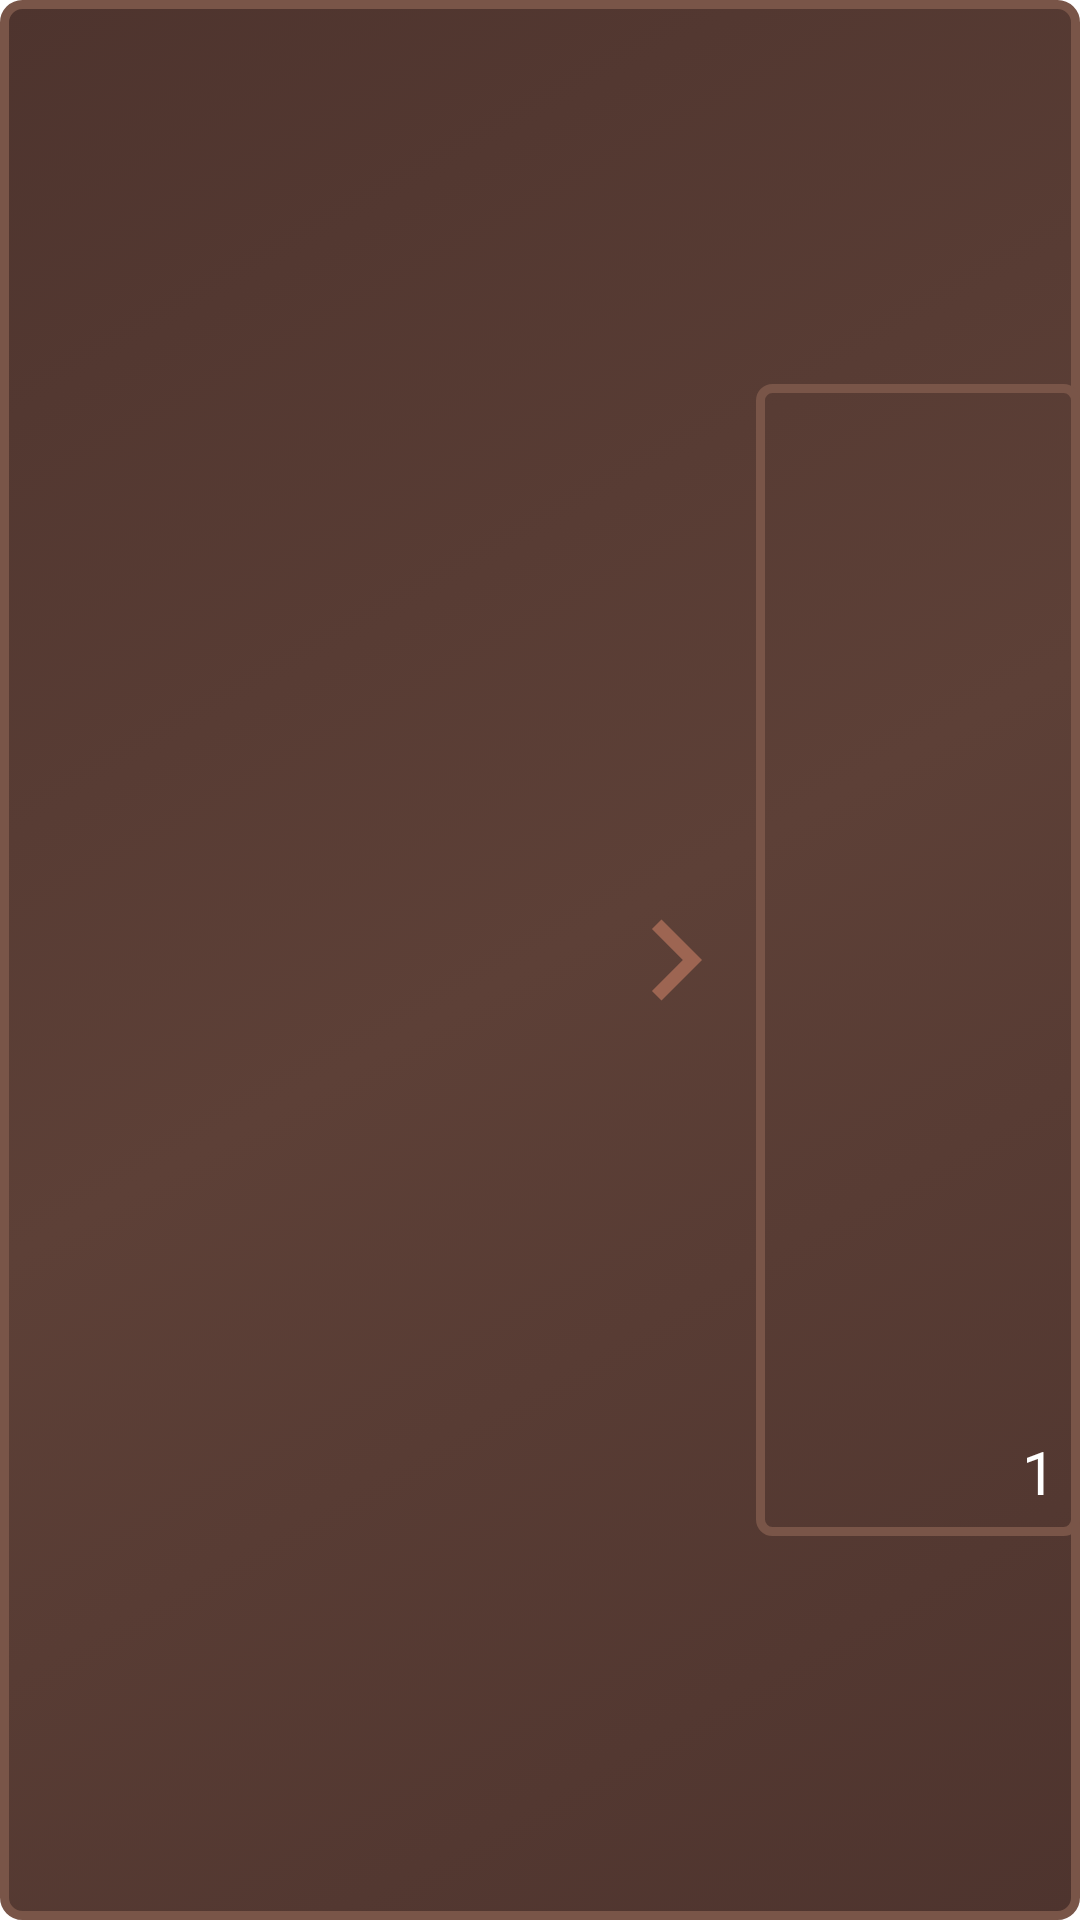

Here is an Android app screen rendered from its layout file. Give the layout XML and the strings, colors and styles it references.
<!-- AndroidManifest.xml: application theme Theme.DesertRPGGame -->
<!-- res/layout/crafting_grid.xml -->
<?xml version="1.0" encoding="utf-8"?>
<androidx.constraintlayout.widget.ConstraintLayout xmlns:android="http://schemas.android.com/apk/res/android"
    xmlns:app="http://schemas.android.com/apk/res-auto"
    xmlns:tools="http://schemas.android.com/tools"
    android:id="@+id/craft_layout"
    android:layout_width="match_parent"
    android:layout_height="wrap_content"
    android:background="@drawable/inventory">

    <androidx.recyclerview.widget.RecyclerView
        android:id="@+id/ingredients"
        android:layout_width="0dp"
        android:layout_height="match_parent"
        app:layout_constraintBottom_toBottomOf="parent"
        app:layout_constraintStart_toStartOf="parent"
        app:layout_constraintTop_toTopOf="parent"
        app:layout_constraintWidth_percent=".55"
        />

    <ImageView
        android:id="@+id/result_chevron"
        android:layout_width="0dp"
        android:layout_height="0dp"
        app:layout_constraintBottom_toBottomOf="parent"
        app:layout_constraintHeight_percent=".4"
        app:layout_constraintStart_toEndOf="@+id/ingredients"
        app:layout_constraintTop_toTopOf="parent"
        app:layout_constraintWidth_percent=".15"
        app:srcCompat="@drawable/ic_chevron_right" />

    <ImageButton
        android:id="@+id/result"
        android:layout_width="0dp"
        android:layout_height="0dp"
        android:background="@drawable/inventory_stroke"
        android:padding="4dp"
        android:scaleType="fitCenter"
        app:layout_constraintBottom_toBottomOf="parent"
        app:layout_constraintEnd_toEndOf="parent"
        app:layout_constraintHeight_percent=".6"
        app:layout_constraintTop_toTopOf="parent"
        app:layout_constraintWidth_percent=".3"
        app:srcCompat="@drawable/greenery_7" />

    <TextView
        android:id="@+id/amount"
        android:layout_width="wrap_content"
        android:layout_height="wrap_content"
        android:layout_marginEnd="8dp"
        android:layout_marginBottom="8dp"
        android:text="1"
        android:textColor="@color/white"
        android:textSize="20sp"
        app:layout_constraintBottom_toBottomOf="@+id/result"
        app:layout_constraintEnd_toEndOf="parent" />

</androidx.constraintlayout.widget.ConstraintLayout>
<!-- resources referenced by this layout -->
<resources>
  <color name="white">#FFFFFFFF</color>
  <!-- drawable ic_chevron_right (drawable) -->
  <vector android:height="24dp" android:tint="#9D6552"
      android:viewportHeight="24" android:viewportWidth="24"
      android:width="24dp" xmlns:android="http://schemas.android.com/apk/res/android">
      <path android:fillColor="@android:color/white" android:pathData="M10,6L8.59,7.41 13.17,12l-4.58,4.59L10,18l6,-6z"/>
  </vector>
  <!-- drawable inventory (drawable) -->
  <?xml version="1.0" encoding="utf-8"?>
  <selector xmlns:android="http://schemas.android.com/apk/res/android">
  
  
      <item>
      <shape>
          <gradient android:startColor="@color/dark_inv" android:endColor="@color/dark_inv"
              android:centerColor="@color/light_inv" android:angle="135"/>
          <stroke android:width="3dp" android:color="@color/light_invl"/>
          <corners android:radius="6dp"/>
      </shape>
      </item>
  
  </selector>
  <!-- drawable inventory_stroke (drawable) -->
  <?xml version="1.0" encoding="utf-8"?>
  <selector xmlns:android="http://schemas.android.com/apk/res/android">
  <item><shape>
      <stroke android:width="3dp" android:color="@color/light_invl"/>
      <corners android:radius="4dp"/>
  </shape></item>
  </selector>
  <style name="Theme.DesertRPGGame" parent="Theme.MaterialComponents.DayNight.DarkActionBar">
          
          <item name="colorPrimary">@color/purple_500</item>
          <item name="colorPrimaryVariant">@color/purple_700</item>
          <item name="colorOnPrimary">@color/white</item>
          
          <item name="colorSecondary">@color/teal_200</item>
          <item name="colorSecondaryVariant">@color/teal_700</item>
          <item name="colorOnSecondary">@color/black</item>
          
          <item name="android:statusBarColor" tools:targetApi="l">?attr/colorPrimaryVariant</item>
          
      </style>
  <color name="dark_inv">#4e342e</color>
  <color name="light_inv">#5d4037</color>
  <color name="light_invl">#795548</color>
  <color name="purple_500">#FF6200EE</color>
  <color name="purple_700">#FF3700B3</color>
  <color name="teal_200">#FF03DAC5</color>
  <color name="teal_700">#FF018786</color>
  <color name="black">#FF000000</color>
</resources>
